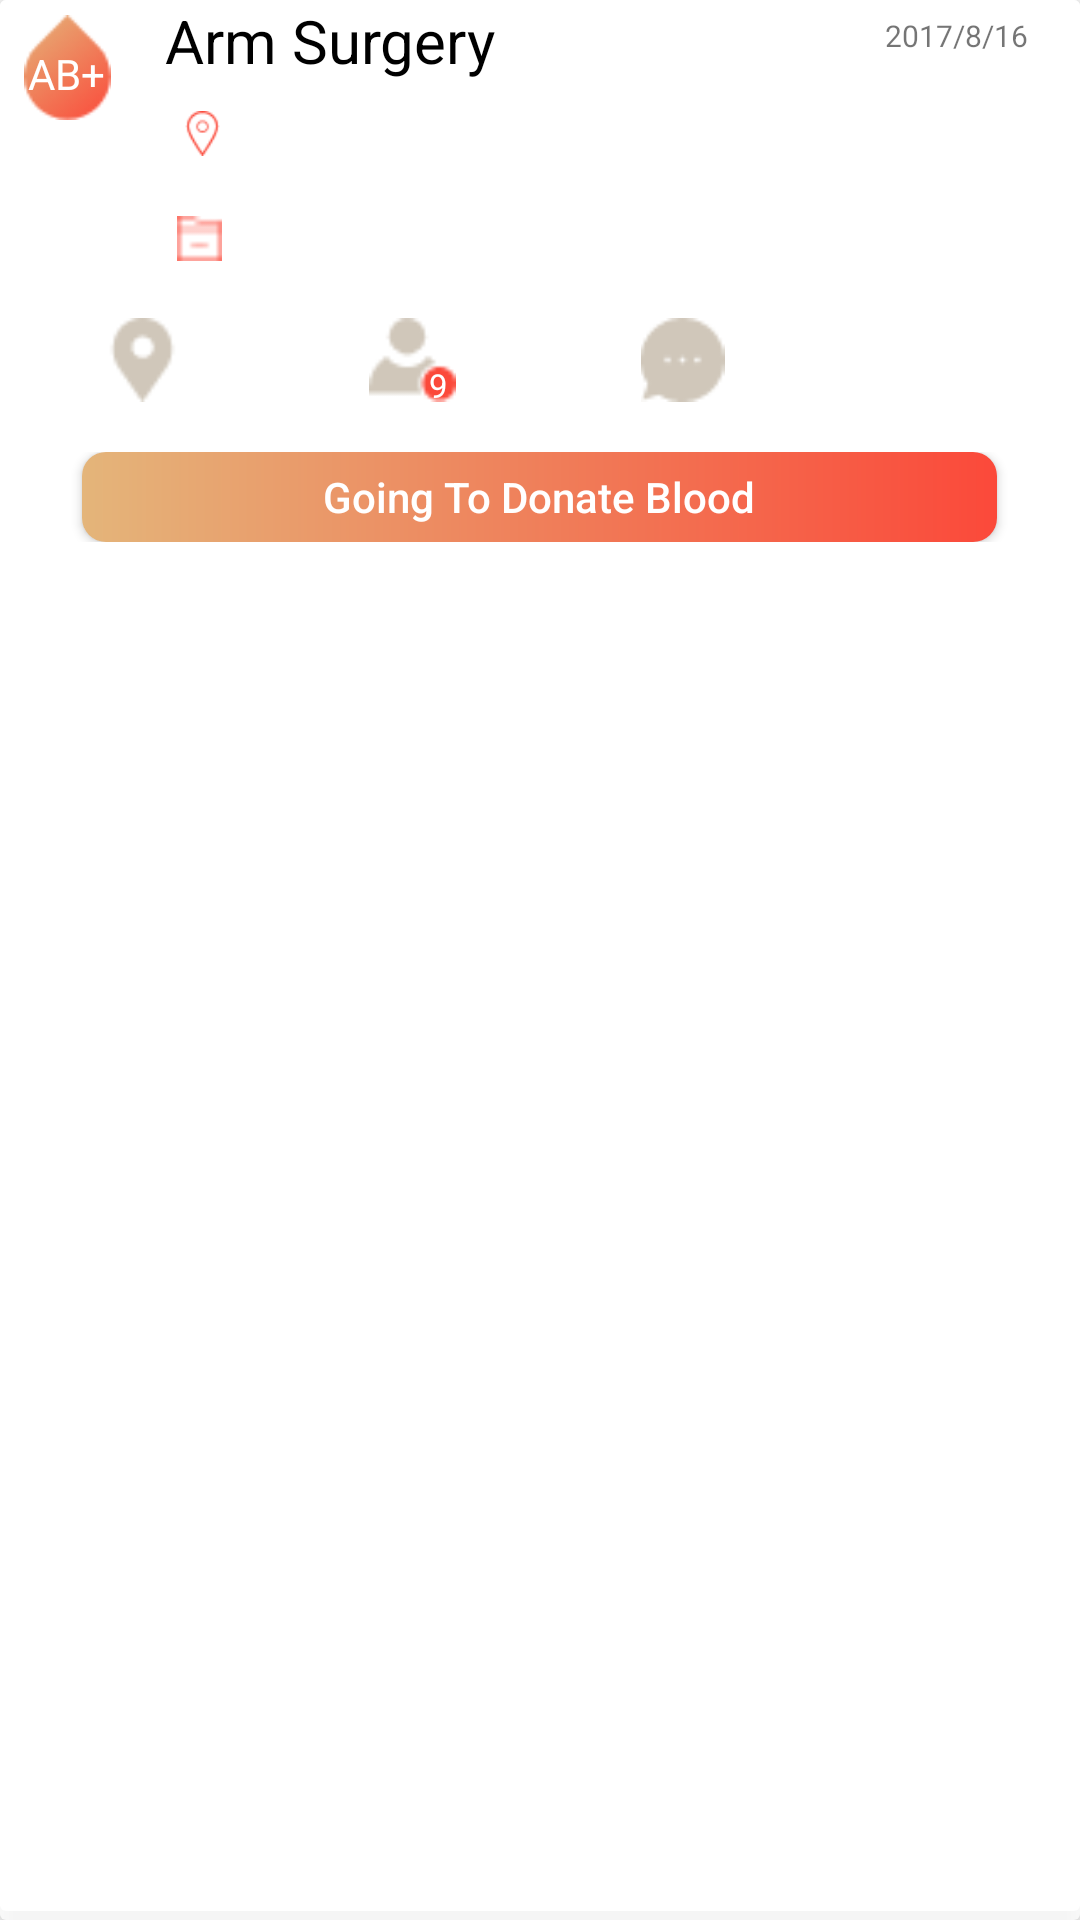

Android layout source for this screen:
<!-- AndroidManifest.xml: application theme AppTheme -->
<!-- res/layout/emergency_view_holder.xml -->
<?xml version="1.0" encoding="utf-8"?>
<LinearLayout xmlns:android="http://schemas.android.com/apk/res/android"
    android:layout_width="match_parent"
    android:layout_height="wrap_content"
    android:orientation="vertical"
    android:layout_marginLeft="5dp"
    android:layout_marginRight="5dp"
    android:layout_marginTop="9dp"
    android:background="@drawable/shadow"
    android:backgroundTint="@color/white"
    android:elevation="5dp">
    <LinearLayout
        android:layout_width="match_parent"
        android:layout_height="wrap_content"
        android:layout_marginBottom="8dp"
        android:orientation="vertical">
        <LinearLayout
            android:layout_width="match_parent"
            android:layout_height="wrap_content"
            android:orientation="horizontal">
            <RelativeLayout
                android:layout_width="wrap_content"
                android:layout_height="wrap_content"
                android:layout_weight="0">
                <ImageView
                    android:id="@+id/blood_pic"
                    android:layout_width="35dp"
                    android:layout_height="35dp"
                    android:layout_margin="5dp"
                    android:src="@drawable/group142" />
                <TextView
                    android:id="@+id/bloodTyep"
                    android:layout_width="wrap_content"
                    android:layout_height="wrap_content"
                    android:layout_alignStart="@+id/blood_pic"
                    android:layout_marginLeft="4.2dp"
                    android:layout_marginRight="4.2dp"
                    android:layout_marginTop="15dp"
                    android:text="AB+"
                    android:textAlignment="center"
                    android:textColor="@color/white"
                    android:textSize="14sp" />
            </RelativeLayout>
            <LinearLayout
                android:layout_width="wrap_content"
                android:layout_height="wrap_content"
                android:orientation="horizontal">
                <LinearLayout
                    android:layout_width="wrap_content"
                    android:layout_height="wrap_content"
                    android:orientation="vertical">
                    <TextView
                        android:id="@+id/reasonOfRequist"
                        android:layout_width="225dp"
                        android:layout_weight="1"
                        android:layout_height="wrap_content"
                        android:layout_alignTop="@+id/blood_pic"
                        android:layout_marginLeft="10dp"
                        android:layout_marginRight="10dp"
                        android:layout_toEndOf="@+id/blood_pic"
                        android:fontFamily="sans-serif"
                        android:gravity="left"
                        android:text="Arm Surgery"
                        android:textAlignment="gravity"
                        android:textColor="@color/black"
                        android:textSize="20sp" />
                    <LinearLayout
                        android:layout_width="225dp"
                        android:layout_height="wrap_content"
                        android:layout_margin="5dp"
                        android:layout_marginTop="5dp"
                        android:orientation="horizontal">
                        <ImageView
                            android:id="@+id/imageView3"
                            android:layout_width="15dp"
                            android:layout_height="wrap_content"
                            android:layout_alignBottom="@+id/cityAndHospital_textview"
                            android:layout_alignStart="@+id/reasonOfRequest"
                            android:layout_marginStart="10dp"
                            android:src="@drawable/maskgroup4" />
                        <TextView
                            android:id="@+id/cityAndHospital_textview"
                            android:layout_width="225dp"
                            android:layout_height="wrap_content"
                            android:layout_marginTop="4dp"
                            android:layout_alignEnd="@+id/reasonOfRequest"
                            android:layout_below="@+id/bloodTyep"
                            android:layout_marginLeft="5dp"
                            android:layout_marginRight="5dp"
                            android:text="" />
                    </LinearLayout>
                </LinearLayout>
                <TextView
                    android:id="@+id/statusTime"
                    android:layout_width="wrap_content"
                    android:layout_height="wrap_content"
                    android:layout_alignEnd="@+id/relativeLayoutvis"
                    android:layout_alignParentRight="true"
                    android:layout_alignParentTop="true"
                    android:layout_alignTop="@+id/reasonOfRequest"
                    android:layout_margin="5dp"
                    android:text="2017/8/16"
                    android:textSize="10sp" />
            </LinearLayout>
        </LinearLayout>
        <RelativeLayout
            android:id="@+id/relativeLayout2"
            android:layout_width="match_parent"
            android:layout_height="wrap_content"
            android:layout_alignParentStart="true"
            android:layout_alignParentTop="true"
            android:layout_marginBottom="5dp"
            android:paddingBottom="5dp">
        </RelativeLayout>
        <LinearLayout
            android:id="@+id/LinearLayoutVisibale"
            android:layout_width="match_parent"
            android:layout_height="wrap_content"
            android:layout_below="@+id/relativeLayout2"
            android:layout_centerHorizontal="true"
            android:layout_marginBottom="5dp"
            android:layout_marginLeft="5dp"
            android:layout_marginRight="5dp"
            android:orientation="vertical">
            <LinearLayout
                android:layout_width="match_parent"
                android:layout_height="wrap_content"
                android:layout_alignEnd="@+id/imageViewNAV"
                android:layout_marginBottom="15dp"
                android:layout_toEndOf="@+id/countOfblood"
                android:orientation="horizontal">
                <ImageView
                    android:layout_width="15dp"
                    android:layout_height="15dp"
                    android:layout_marginRight="5dp"
                    android:layout_weight="0.098"
                    android:scaleType="fitEnd"
                    android:src="@drawable/maskgroup5" />
                <TextView
                    android:id="@+id/file_number"
                    android:layout_width="wrap_content"
                    android:layout_height="wrap_content"
                    android:layout_weight="0.50" />
            </LinearLayout>
            <LinearLayout
                android:layout_width="match_parent"
                android:layout_height="wrap_content"
                android:layout_marginBottom="15dp">
                <ImageView
                    android:id="@+id/imageViewNAV"
                    android:layout_width="29dp"
                    android:layout_height="28dp"
                    android:layout_weight="1"
                    android:src="@drawable/group7" />
                <RelativeLayout
                    android:layout_width="wrap_content"
                    android:layout_height="wrap_content"
                    android:layout_weight="1">
                    <ImageView
                        android:id="@+id/countOfblood_pic"
                        android:layout_width="29dp"
                        android:layout_height="28dp"
                        android:layout_alignParentTop="true"
                        android:layout_centerHorizontal="true"
                        android:layout_marginLeft="5dp"
                        android:layout_marginRight="5dp"
                        android:src="@drawable/group151" />
                    <TextView
                        android:id="@+id/countOfblood"
                        android:layout_width="wrap_content"
                        android:layout_height="wrap_content"
                        android:layout_alignParentTop="true"
                        android:layout_alignStart="@+id/countOfblood_pic"
                        android:layout_marginStart="20dp"
                        android:layout_marginTop="15dp"
                        android:text="9"
                        android:textColor="@color/white"
                        android:textSize="11sp" />
                </RelativeLayout>
                <ImageView
                    android:id="@+id/chat_pic"
                    android:layout_width="29dp"
                    android:layout_height="28dp"
                    android:layout_alignTop="@+id/countDone_pic"
                    android:layout_toStartOf="@+id/imageViewNAV"
                    android:layout_weight="1"
                    android:src="@drawable/maskgroup12" />
                <ImageView
                    android:id="@+id/share"
                    android:layout_width="29dp"
                    android:layout_height="28dp"
                    android:layout_alignTop="@+id/countDone_pic"
                    android:layout_toStartOf="@+id/imageViewNAV"
                    android:layout_weight="1"
                    android:src="@drawable/share" />
            </LinearLayout>
            <RelativeLayout
                android:layout_width="match_parent"
                android:layout_height="wrap_content">
                <Button
                    android:id="@+id/button2"
                    android:layout_width="305dp"
                    android:layout_height="30dp"
                    android:layout_alignParentTop="true"
                    android:layout_centerHorizontal="true"
                    android:background="@drawable/rounded_button"
                    android:text="Going To Donate Blood"
                    android:textAllCaps="false"
                    android:textColor="@color/white" />
            </RelativeLayout>
        </LinearLayout>
    </LinearLayout>
</LinearLayout>
<!-- resources referenced by this layout -->
<resources>
  <color name="black">#000000</color>
  <color name="white">#ffffff</color>
  <!-- drawable group142: png bitmap (drawable, 1374 bytes) -->
  <!-- drawable group151: png bitmap (drawable, 674 bytes) -->
  <!-- drawable group7: png bitmap (drawable, 575 bytes) -->
  <!-- drawable maskgroup12: png bitmap (drawable, 534 bytes) -->
  <!-- drawable maskgroup4: png bitmap (drawable, 713 bytes) -->
  <!-- drawable maskgroup5: png bitmap (drawable, 219 bytes) -->
  <!-- drawable rounded_button (drawable) -->
  <?xml version="1.0" encoding="utf-8"?>
  <shape xmlns:android="http://schemas.android.com/apk/res/android"
      android:shape="rectangle">
      <gradient
          android:startColor="@color/LightRedx"
          android:endColor="@color/BoldRed"
          android:angle="180" />
      <corners android:bottomRightRadius="8dp"
          android:bottomLeftRadius="8dp"
          android:topRightRadius="8dp"
          android:topLeftRadius="8dp"/>
  </shape>
  <!-- drawable shadow (drawable) -->
  <?xml version="1.0" encoding="utf-8"?>
  <layer-list xmlns:android="http://schemas.android.com/apk/res/android">
      <item>
          <shape android:shape="rectangle">
              <solid android:color="#CABBBBBB"/>
              <corners android:radius="2dp" />
          </shape>
      </item>
  
      <item
          android:left="0dp"
          android:right="0dp"
          android:top="0dp"
          android:bottom="3dp">
          <shape android:shape="rectangle">
              <solid android:color="@android:color/white"/>
              <corners android:radius="2dp" />
          </shape>
      </item>
  </layer-list>
  <style name="AppTheme" parent="Theme.AppCompat.Light.NoActionBar">
          
          <item name="colorPrimary">@color/colorPrimary</item>
          <item name="colorPrimaryDark">@color/colorPrimaryDark</item>
          <item name="colorAccent">@color/colorAccent</item>
      </style>
  <color name="LightRedx">#fb493A</color>
  <color name="BoldRed">#e4b57a</color>
  <color name="colorPrimary">#ffffff</color>
  <color name="colorPrimaryDark">#FB493A</color>
  <color name="colorAccent">#FB493A</color>
</resources>
